Run: headless pygame with SDL's dummy video driver; simulated clock (each Clock.tick advances the game by its frame time, no real sleeping); random seed 0; keys injected as events and as key.get_pressed() state; no mouse input.
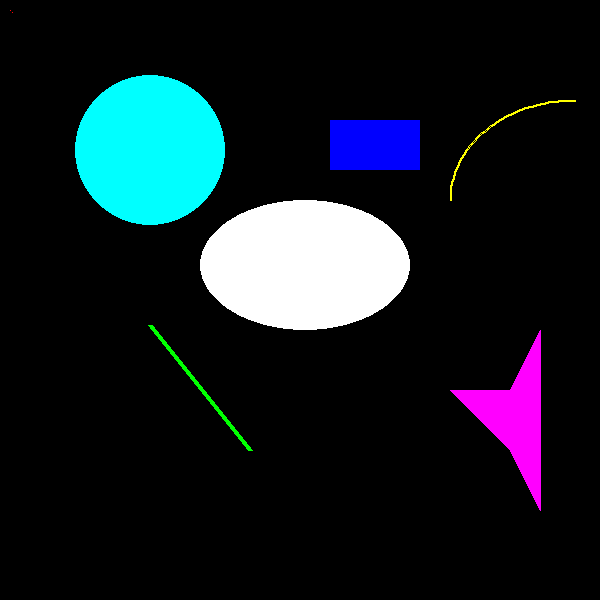
Frame 1 of 4 · flips 1–60 · no input
Frame 2 of 4 · flips 61–180 · tapped SPACE, RETURN · held RIGHT (→), D · screen unchanged from frame 1, image omitted
Frame 3 of 4 · flips 181–300 · held DOWN (↓), S · screen unchanged from frame 2, image omitted
Frame 4 of 4 · flips 301–420 · held LEFT (←), A, UP (↑), W · screen unchanged from frame 3, image omitted

The pygame program that drew these frames:

import math
import pygame

pygame.init()

# region colors
white = (255, 255, 255)
red = (255, 0, 0)
green = (0, 255, 0)
blue = (0, 0, 255)
cyan = (0, 255, 255)
magenta = (255, 0, 255)
yellow = (255, 255, 0)
black = (0, 0, 0)

cornflower_blue = (102, 153, 255)
# endregion

gameDisplay = pygame.display.set_mode((600, 600))

gameDisplay.fill(black)

# https://www.pygame.org/docs/ref/draw.html?highlight=draw#module-pygame.draw

# All the drawing functions accept a color argument that can be one of the following formats:
#     - a pygame.Color pygame object for color representations object
#           - https://www.pygame.org/docs/ref/color.html
#     - an (RGB) triplet (tuple/list)
#     - an (RGBA) quadruplet (tuple/list)
#     - an integer value that has been mapped to the surface's pixel format
#           - https://www.pygame.org/docs/ref/surface.html#pygame.Surface.map_rgb
#           - https://www.pygame.org/docs/ref/surface.html#pygame.Surface.unmap_rgb
# A color's alpha value will be written directly into the surface (if the surface contains pixel alphas), but the draw function will not draw transparently
# These functions temporarily lock the surface they are operating on.
# Many sequential drawing calls can be sped up by locking and unlocking the surface object around the draw calls:
#   https://www.pygame.org/docs/ref/surface.html#pygame.Surface.lock
#   https://www.pygame.org/docs/ref/surface.html#pygame.Surface.unlock

# surface (Surface) -- surface to draw on

# Pixel
pixArr = pygame.PixelArray(gameDisplay)
pixArr[10][10] = red
pixArr[12][12] = red
# what we're doing is assigning the entire pixel array to a value, referencing it using pygame.PixelArray.
# So what this function does is it returns the pixel array of the specified surface
# (which is the entire display in our case).
# Then, we're able to modify it. So, we specify pixAr[10][20],
# which means the pixel residing at (10,20), then we're able to re-assign it.
# In our case, we call it green.

# Lines: https://www.pygame.org/docs/ref/draw.html#pygame.draw.line
# line(surface, color, start_pos, end_pos, width=1)
# start_pos (tuple(int/float, int/float) or list[int or float, int/float] or Vector2(int/float, int/float)) -- start position of the line, (x, y)
# end_pos (tuple(int/float, int/float) or list[int/float, int/float] or Vector2(int/float, int/float)) -- end position of the line, (x, y)
#       https://www.pygame.org/docs/ref/math.html#pygame.math.Vector2
# width (int, optional) used for line thickness
pygame.draw.line(gameDisplay, green, (150, 325), (250, 450), 5)
# where do we want to draw it, what color do we want it,
# and then we specify the two coordinate pairs that we want to draw a line between

# Rectangles: https://www.pygame.org/docs/ref/draw.html#pygame.draw.rect
# rect(surface, color, rect, width=0, border_radius=0, border_top_left_radius=-1,
# border_top_right_radius=-1, border_bottom_left_radius=-1, border_bottom_right_radius=-1)
pygame.draw.rect(gameDisplay, blue, (330, 120, 90, 50))
# where to draw, what color, and then a tuple that contains:
# the top left x and y, followed by width, then height
# Rect(left, top, width, height) -> Rect
# Rect((left, top), (width, height)) -> Rect
# width is used for line thickness or to indicate that the rectangle is to be filled
#   - if width == 0, (default) fill the rectangle
#   - if width > 0, used for line thickness
#   - if width < 0, nothing will be drawn
# When using width values > 1, the edge lines will grow outside the original boundary of the rect

# Circles: https://www.pygame.org/docs/ref/draw.html#pygame.draw.circle
# circle(surface, color, center, radius, width=0,
# draw_top_right=None, draw_top_left=None, draw_bottom_left=None, draw_bottom_right=None)
pygame.draw.circle(gameDisplay, cyan, (150, 150), 75)
# where to draw, what color, what is the center point of the circle, and what is the radius

# Polygons: https://www.pygame.org/docs/ref/draw.html#pygame.draw.polygon
# polygon(surface, color, points, width=0)
# Drawn using a tuple or list of coordinates (tuple, list, Vector2) in a sequence of 3 or more
# (x,y) coordinates in clockwise order
pygame.draw.polygon(gameDisplay, magenta, ((540, 330), (540, 420),
                    (540, 510), (510, 450), (450, 390), (510, 390)))
#

# Ellipses: https://www.pygame.org/docs/ref/draw.html#pygame.draw.ellipse
# ellipse(surface, color, rect, width=0)
# rect (Rect) -- rectangle to indicate the position and dimensions of the ellipse,
# the ellipse will be centered inside the rectangle and bounded by it
pygame.draw.ellipse(gameDisplay, white, [200, 200, 210, 130], 0)

# Elliptical Arc: https://www.pygame.org/docs/ref/draw.html#pygame.draw.arc
# arc(surface, color, rect, start_angle, stop_angle, width=1)
# Angles are in radians
# if start_angle < stop_angle, the arc is drawn in a counterclockwise direction from the start_angle to the stop_angle
# if start_angle > stop_angle, tau (tau == 2 * pi) will be added to the stop_angle,
# if the resulting stop angle value is greater than the start_angle the above start_angle < stop_angle case applies, 
# otherwise nothing will be drawn
# if start_angle == stop_angle, nothing will be drawn
pygame.draw.arc(gameDisplay, yellow, [
                450, 100, 250, 200],  math.pi/2, math.pi, 2)

# See the pygame.gfxdrawpygame module for drawing shapes module for alternative draw methods:
# https://www.pygame.org/docs/ref/gfxdraw.html#module-pygame.gfxdraw

while True:
    for event in pygame.event.get():
        if event.type == pygame.QUIT:
            pygame.quit()
            quit()

    pygame.display.update()
